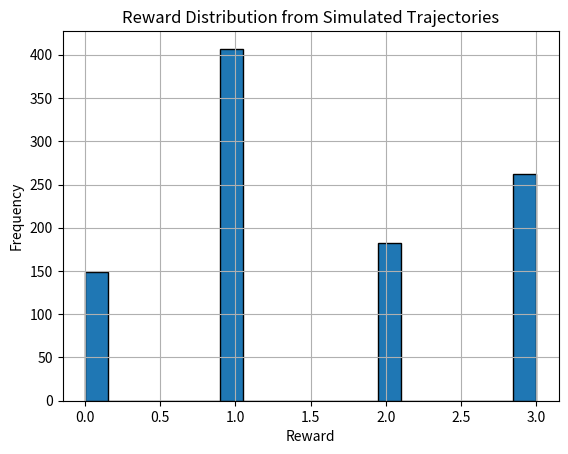

Write Python code to recreate this figure. (Note: this script raises an exception after producing the figure.)
import numpy as np
import pandas as pd
import matplotlib.pyplot as plt

class MDP:
    def __init__(self, num_states, num_actions, reward_matrix, init_dist, pi_b_matrix, pi_e_matrix):
        self.num_states = num_states
        self.num_actions = num_actions
        self.states = [f"s{i}" for i in range(num_states)]
        self.actions = [f"a{j}" for j in range(num_actions)]
        self.reward_matrix = reward_matrix
        self.init_dist = init_dist
        self.pi_b_matrix = pi_b_matrix
        self.pi_e_matrix = pi_e_matrix
        self.q_matrix = self.reward_matrix.copy()
        self.v = self.compute_v(self.pi_e_matrix, self.q_matrix)
        self.p_b = self.init_dist[:, None] * self.pi_b_matrix
        self.p_e = self.init_dist[:, None] * self.pi_e_matrix
        self.mu = self.p_e / self.p_b
        self.rho_true = np.sum(self.init_dist * np.sum(self.pi_e_matrix * self.reward_matrix, axis=1))

    def compute_v(self, pi_e, q):
        return np.sum(pi_e * q, axis=1)

    def sample_trajectory(self, n=1000):
        data = []
        for _ in range(n):
            s_idx = np.random.choice(self.num_states, p=self.init_dist)
            a_idx = np.random.choice(self.num_actions, p=self.pi_b_matrix[s_idx])
            r = self.reward_matrix[s_idx, a_idx]
            data.append((s_idx, a_idx, r))
        return data

    def estimate_values(self, data):
        v_naive = np.mean([self.v[s] for (s, a, r) in data])
        is_weights = [self.mu[s, a] for (s, a, r) in data]
        is_values = [w * r for w, (s, a, r) in zip(is_weights, data)]
        v_is = np.mean(is_values)
        eff_values = [self.mu[s, a] * (r - self.q_matrix[s, a]) + self.v[s] for (s, a, r) in data]
        v_eff = np.mean(eff_values)
        return v_naive, v_is, v_eff

    def visualize_trajectories(self, data, num=10):
        print("\nSample Trajectories:")
        for i, (s, a, r) in enumerate(data[:num]):
            print(f"Trajectory {i+1}: State={self.states[s]}, Action={self.actions[a]}, Reward={r:.2f}")

    def plot_rewards_distribution(self, data):
        rewards = [r for (_, _, r) in data]
        plt.hist(rewards, bins=20, edgecolor='black')
        plt.title("Reward Distribution from Simulated Trajectories")
        plt.xlabel("Reward")
        plt.ylabel("Frequency")
        plt.grid(True)
        plt.show()

# Define MDP parameters manually
num_states = 2
num_actions = 2
reward_matrix = np.array([[1.0, 2.0], [0.0, 3.0]])
init_dist = np.array([0.6, 0.4])
pi_b_matrix = np.array([[0.7, 0.3], [0.4, 0.6]])
pi_e_matrix = np.array([[0.5, 0.5], [0.2, 0.8]])

# Run the simulation
np.random.seed(42)
mdp = MDP(num_states, num_actions, reward_matrix, init_dist, pi_b_matrix, pi_e_matrix)
data = mdp.sample_trajectory(n=1000)
v_naive, v_is, v_eff = mdp.estimate_values(data)

print("True policy value (rho^pi_e):", round(mdp.rho_true, 3))
print("Naive plug-in estimator:", round(v_naive, 3))
print("Importance Sampling estimator:", round(v_is, 3))
print("Efficient Influence Function estimator:", round(v_eff, 3))

# Visualize results
mdp.visualize_trajectories(data)
mdp.plot_rewards_distribution(data)




# Run alternative MDP
print("\nAlternative MDP (3 states):")
mdp_alt = MDP(num_states, num_actions, T, s0, P, R, pi_b, pi_e)
run_simulation(mdp_alt, n_trajectories=1000, seed=10)


# Alternative configuration (3 states, different policies)
num_states = 3
num_actions = 2
T = 2
s0 = 0

# Example transition matrix (ring structure)
P = np.zeros((num_states, num_actions, num_states))
for s in range(num_states):
    for a in range(num_actions):
        s_next = (s + a + 1) % num_states
        P[s, a, s_next] = 1.0

# Reward matrix
R = np.ones((num_states, num_actions)) * 0.5
R[0, 1] = 1.0  # Bonus reward

# Policies
pi_b = np.ones((num_states, num_actions)) / num_actions  # Uniform
pi_e = np.zeros((num_states, num_actions))
pi_e[:, 1] = 1.0  # Always action 1'